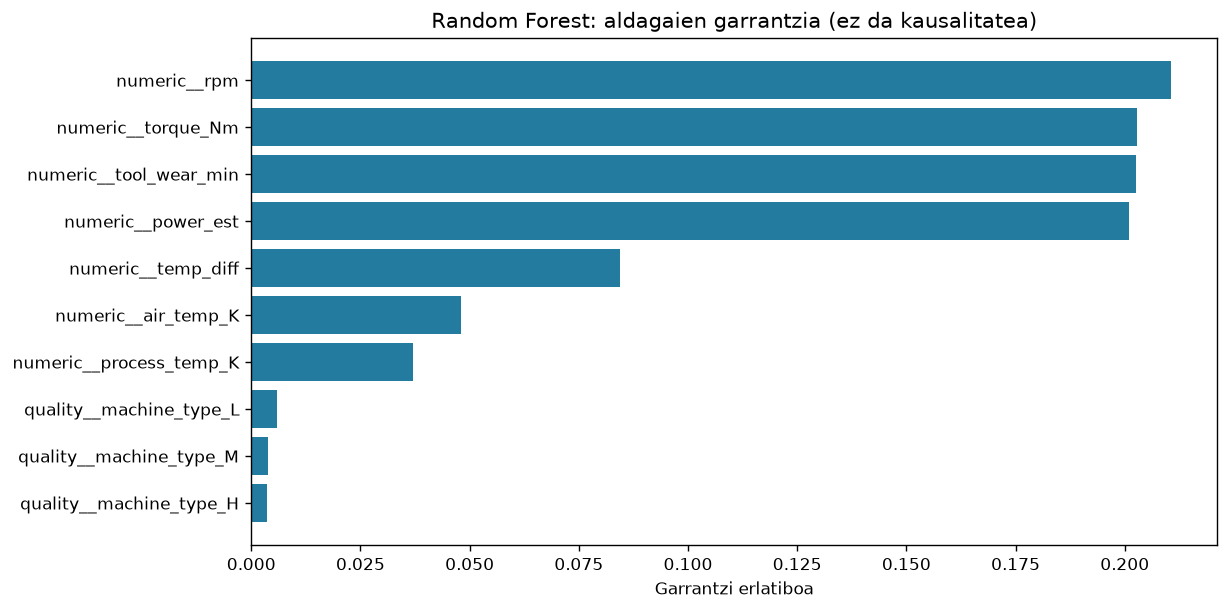

Source data for this figure (header and first rows):
Aldagaia, Garrantzia
numeric__rpm, 0.2106
numeric__torque_Nm, 0.2027
numeric__tool_wear_min, 0.2026
numeric__power_est, 0.2011
numeric__temp_diff, 0.08449
numeric__air_temp_K, 0.04812
numeric__process_temp_K, 0.03697
quality__machine_type_L, 0.00587
quality__machine_type_M, 0.003908
quality__machine_type_H, 0.003702
